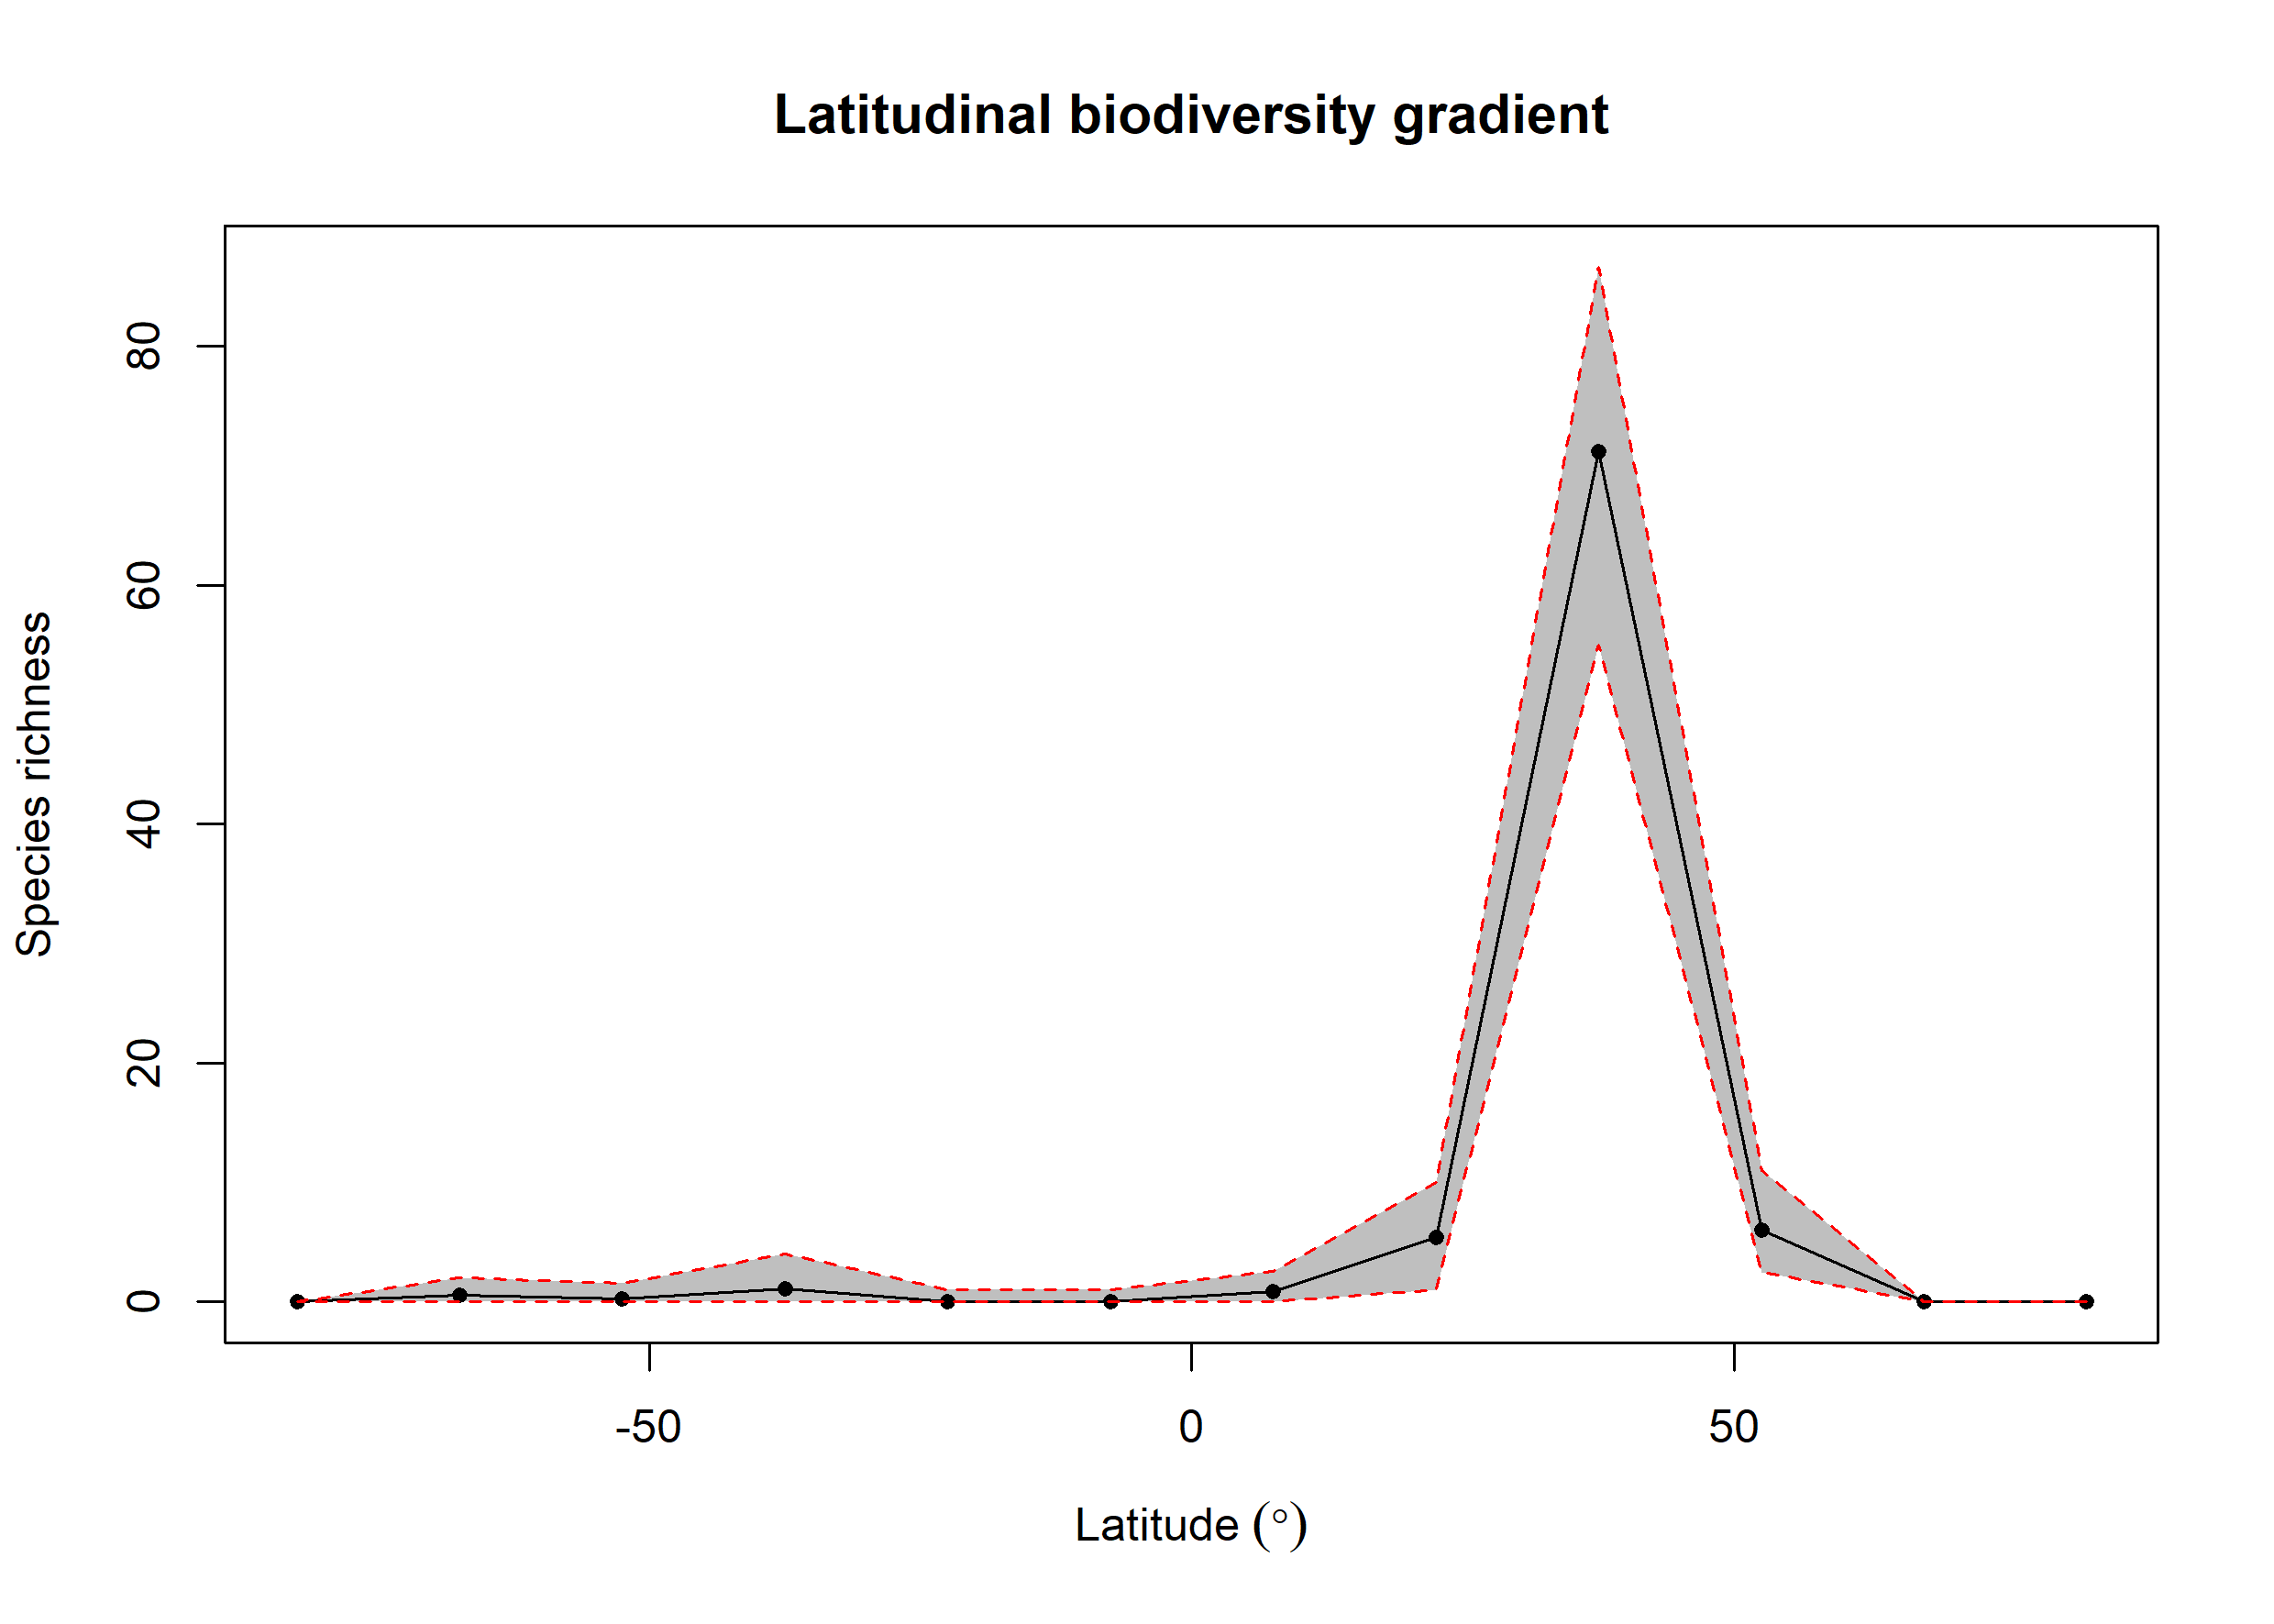

The table this chart was drawn from, first rows:
bin, max, min, mid, hemisphere, mean_richness, CI.Lower, CI.Upper
1, 90, 75, 82.5, N, 0, 0, 0
2, 75, 60, 67.5, N, 0, 0, 0
3, 60, 45, 52.5, N, 6.02, 2.475, 11
4, 45, 30, 37.5, N, 71.18, 55, 86.62
5, 30, 15, 22.5, N, 5.41, 1, 10
6, 15, 0, 7.5, N, 0.84, 0, 2.525
7, 0, -15, -7.5, S, 0.04, 0, 1
8, -15, -30, -22.5, S, 0.05, 0, 1
9, -30, -45, -37.5, S, 1.07, 0, 4
10, -45, -60, -52.5, S, 0.24, 0, 1.525
11, -60, -75, -67.5, S, 0.6, 0, 2
12, -75, -90, -82.5, S, 0, 0, 0
